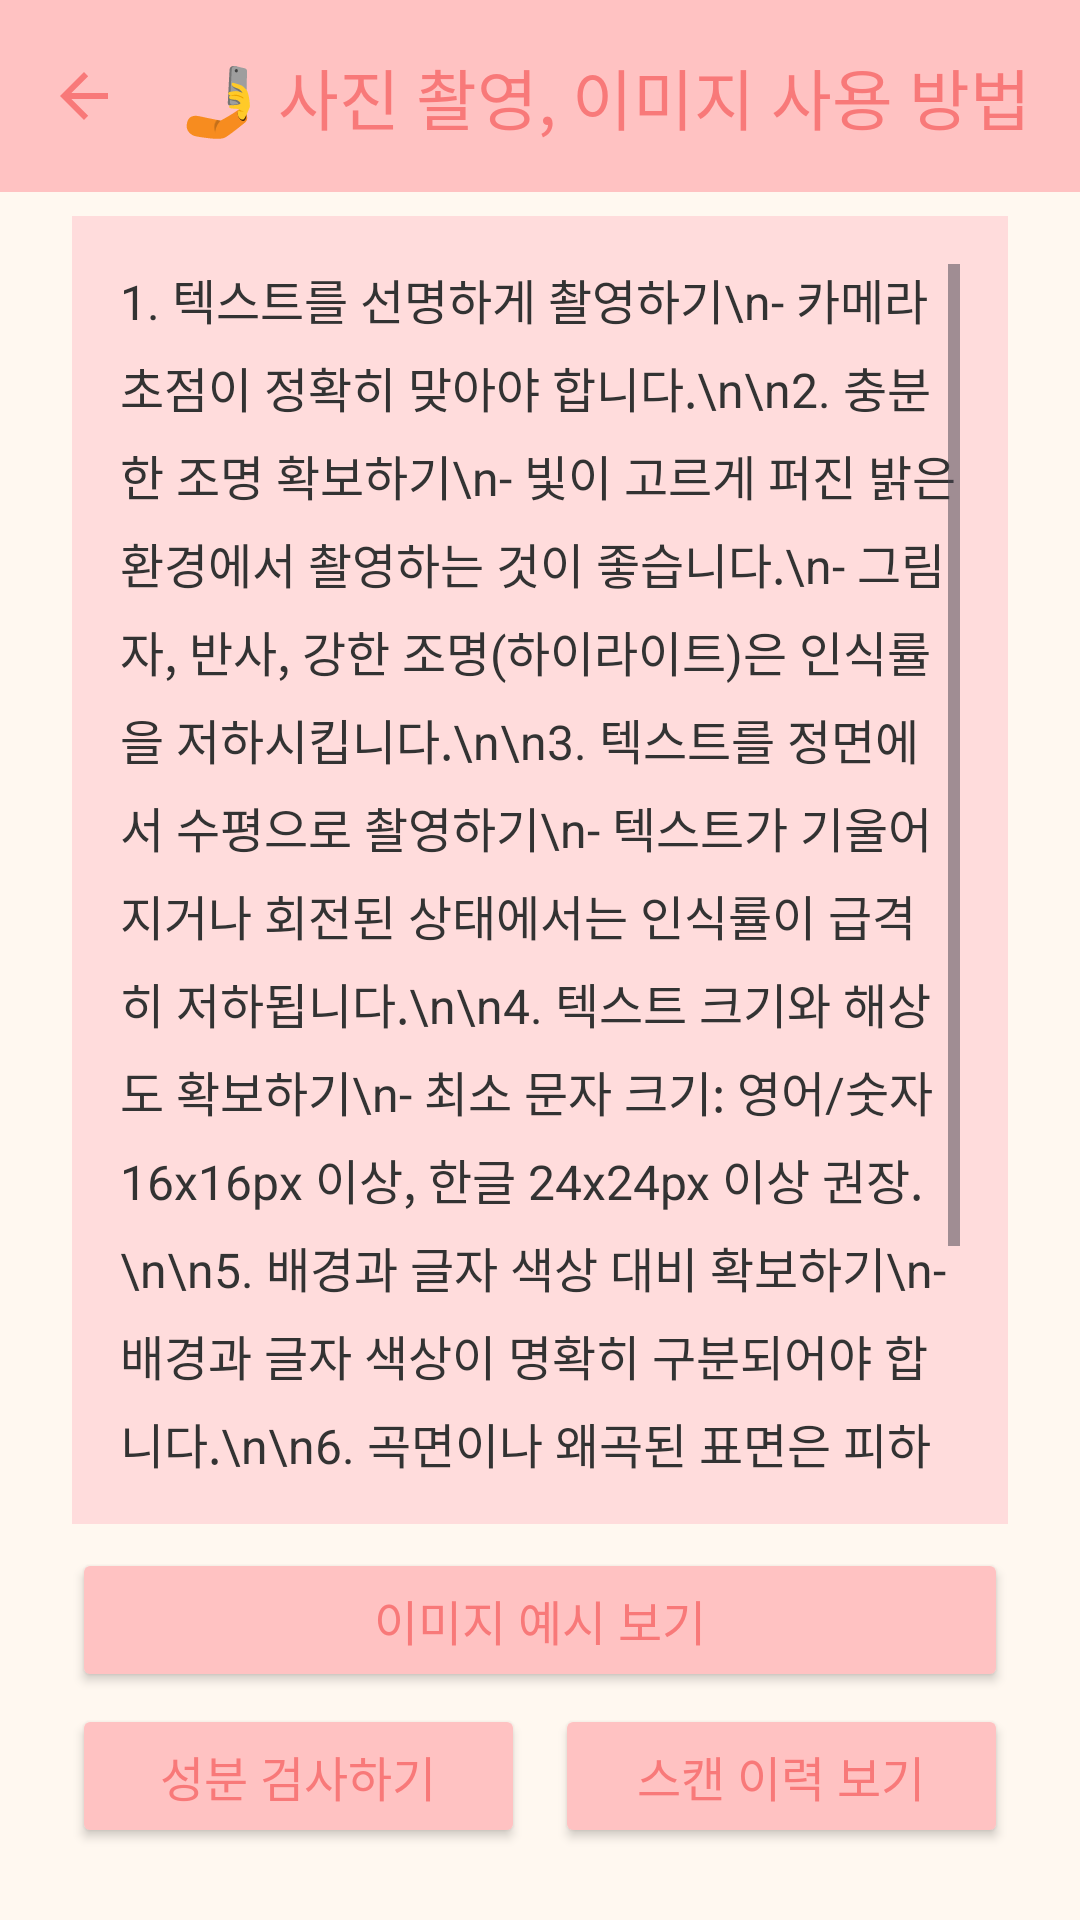

Android layout source for this screen:
<!-- AndroidManifest.xml: application theme Theme.Team_1 -->
<!-- res/layout/activity_scan_guide.xml -->
<?xml version="1.0" encoding="utf-8"?>
<androidx.constraintlayout.widget.ConstraintLayout
    xmlns:android="http://schemas.android.com/apk/res/android"
    xmlns:app="http://schemas.android.com/apk/res-auto"
    android:layout_width="match_parent"
    android:layout_height="match_parent"
    android:background="#FFF8F0">

    
    <com.google.android.material.appbar.MaterialToolbar
        android:id="@+id/toolbar_scanex"
        android:layout_width="0dp"
        android:layout_height="?attr/actionBarSize"
        android:background="#FFC2C2"
        app:title="🤳 사진 촬영, 이미지 사용 방법"
        app:titleTextColor="#F87979"
        app:navigationIcon="?attr/homeAsUpIndicator"
        app:navigationIconTint="#F87979"
        app:layout_constraintTop_toTopOf="parent"
        app:layout_constraintStart_toStartOf="parent"
        app:layout_constraintEnd_toEndOf="parent"/>

    
    <LinearLayout
        android:id="@+id/btnLayout"
        android:orientation="vertical"
        android:layout_width="0dp"
        android:layout_height="wrap_content"
        android:layout_marginStart="24dp"
        android:layout_marginEnd="24dp"
        android:layout_marginBottom="24dp"
        app:layout_constraintBottom_toBottomOf="parent"
        app:layout_constraintStart_toStartOf="parent"
        app:layout_constraintEnd_toEndOf="parent">

        <Button
            android:id="@+id/GoEx"
            android:layout_width="match_parent"
            android:layout_height="wrap_content"
            android:text="이미지 예시 보기"
            android:textColor="#F87979"
            android:textSize="16sp"
            android:padding="12dp"
            android:layout_marginBottom="4dp"
            app:cornerRadius="12dp"
            app:backgroundTint="#FFC2C2"
            app:rippleColor="?attr/colorControlHighlight"/>

        <LinearLayout
            android:layout_width="match_parent"
            android:layout_height="wrap_content"
            android:orientation="horizontal"
            android:gravity="center">

            <Button
                android:id="@+id/GoScan"
                android:layout_width="0dp"
                android:layout_height="wrap_content"
                android:layout_weight="1"
                android:text="성분 검사하기"
                android:layout_marginEnd="5dp"
                android:textColor="#F87979"
                android:textSize="16sp"
                android:padding="12dp"
                app:cornerRadius="12dp"
                app:backgroundTint="#FFC2C2"
                app:rippleColor="?attr/colorControlHighlight"/>

            <Button
                android:id="@+id/GoHistory"
                android:layout_width="0dp"
                android:layout_height="wrap_content"
                android:layout_weight="1"
                android:text="스캔 이력 보기"
                android:layout_marginStart="5dp"
                android:textColor="#F87979"
                android:textSize="16sp"
                android:padding="12dp"
                app:cornerRadius="12dp"
                app:backgroundTint="#FFC2C2"
                app:rippleColor="?attr/colorControlHighlight"/>
        </LinearLayout>
    </LinearLayout>

    
    <ScrollView
        android:id="@+id/scrollGuide"
        android:layout_width="0dp"
        android:layout_height="0dp"
        android:fillViewport="true"
        android:layout_marginStart="24dp"
        android:layout_marginEnd="24dp"
        android:layout_marginTop="8dp"
        android:layout_marginBottom="8dp"
        app:layout_constraintTop_toBottomOf="@id/toolbar_scanex"
        app:layout_constraintBottom_toTopOf="@id/btnLayout"
        app:layout_constraintStart_toStartOf="parent"
        app:layout_constraintEnd_toEndOf="parent"
        android:background="#FFDCDC"
        android:padding="16dp">

        <LinearLayout
            android:orientation="vertical"
            android:layout_width="match_parent"
            android:layout_height="wrap_content">

            <TextView
                android:id="@+id/tvGuideText"
                android:layout_width="match_parent"
                android:layout_height="wrap_content"
                android:textColor="#333333"
                android:textSize="16sp"
                android:lineSpacingExtra="6dp"
                android:text="1. 텍스트를 선명하게 촬영하기\n- 카메라 초점이 정확히 맞아야 합니다.\n\n2. 충분한 조명 확보하기\n- 빛이 고르게 퍼진 밝은 환경에서 촬영하는 것이 좋습니다.\n- 그림자, 반사, 강한 조명(하이라이트)은 인식률을 저하시킵니다.\n\n3. 텍스트를 정면에서 수평으로 촬영하기\n- 텍스트가 기울어지거나 회전된 상태에서는 인식률이 급격히 저하됩니다.\n\n4. 텍스트 크기와 해상도 확보하기\n- 최소 문자 크기: 영어/숫자 16x16px 이상, 한글 24x24px 이상 권장.\n\n5. 배경과 글자 색상 대비 확보하기\n- 배경과 글자 색상이 명확히 구분되어야 합니다.\n\n6. 곡면이나 왜곡된 표면은 피하기\n- 병 라벨, 휘어진 종이, 손에 쥔 명함처럼 곡면은 인식률이 낮습니다.\n\n7. 불필요한 영역 제거하기\n- 텍스트가 포함된 영역만 자르면 속도와 정확도가 향상됩니다."/>
        </LinearLayout>
    </ScrollView>

</androidx.constraintlayout.widget.ConstraintLayout>
<!-- resources referenced by this layout -->
<resources>
  <style name="Theme.Team_1" parent="Base.Theme.Team_1" />
  <style name="Base.Theme.Team_1" parent="Theme.Material3.DayNight.NoActionBar">
          
          
      </style>
</resources>
